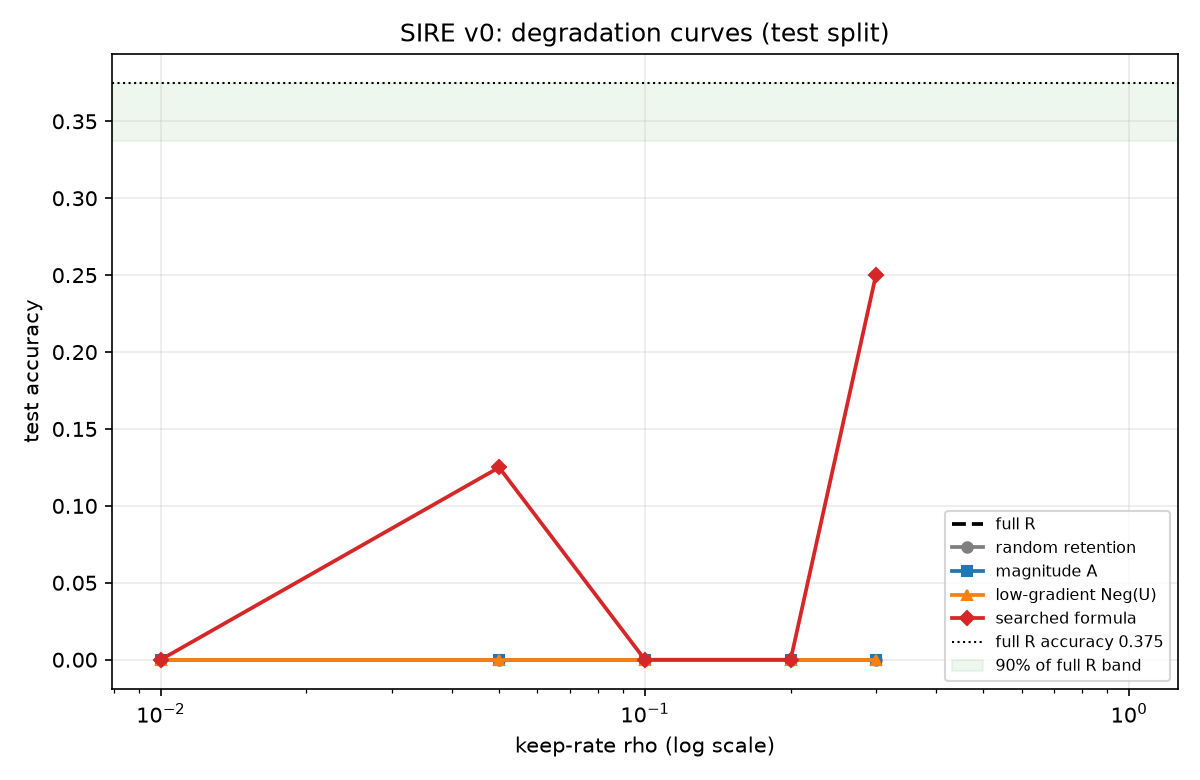

Values plotted in this chart, from the file beside it:
method, formula_id, rho, n_items, n_correct, accuracy, rel_to_full_R, mean_new_tokens, truncation_rate, nll_delta, seconds
full_R, full_R, 1, 8, 3, 0.375, 1, 1777, 0.75, 0.000000, 75.0
random, random, 0.01, 8, 0, 0.000000, 0.000000, 2048, 1, 14.17, 75.0
random, random, 0.05, 8, 0, 0.000000, 0.000000, 2048, 1, 12.19, 77.1
random, random, 0.1, 8, 0, 0.000000, 0.000000, 2048, 1, 13.58, 75.4
random, random, 0.2, 8, 0, 0.000000, 0.000000, 2048, 1, 11.4, 75.1
random, random, 0.3, 8, 0, 0.000000, 0.000000, 2048, 1, 10.77, 76.4
magnitude_A, magnitude_A, 0.01, 8, 0, 0.000000, 0.000000, 2048, 1, 7.748, 75.6
magnitude_A, magnitude_A, 0.05, 8, 0, 0.000000, 0.000000, 2048, 1, 6.697, 76.3
magnitude_A, magnitude_A, 0.1, 8, 0, 0.000000, 0.000000, 2048, 1, 6.558, 75.5
magnitude_A, magnitude_A, 0.2, 8, 0, 0.000000, 0.000000, 2048, 1, 3.282, 74.4
magnitude_A, magnitude_A, 0.3, 8, 0, 0.000000, 0.000000, 2048, 1, 1.254, 74.8
low_grad_NegU, low_grad_NegU, 0.01, 8, 0, 0.000000, 0.000000, 2048, 1, 15.6, 74.5
low_grad_NegU, low_grad_NegU, 0.05, 8, 0, 0.000000, 0.000000, 2048, 1, 23.44, 73.5
low_grad_NegU, low_grad_NegU, 0.1, 8, 0, 0.000000, 0.000000, 2048, 1, 20.66, 73.6
low_grad_NegU, low_grad_NegU, 0.2, 8, 0, 0.000000, 0.000000, 2048, 1, 13.48, 73.0
low_grad_NegU, low_grad_NegU, 0.3, 8, 0, 0.000000, 0.000000, 1862, 0.875, 10.73, 73.2
searched, 092a20d1c53df1e3, 0.01, 8, 0, 0.000000, 0.000000, 2048, 1, 7.39, 72.3
searched, 092a20d1c53df1e3, 0.05, 8, 1, 0.125, 0.3333, 2048, 1, 6.275, 72.0
searched, 092a20d1c53df1e3, 0.1, 8, 0, 0.000000, 0.000000, 2048, 1, 4.869, 72.7
searched, 092a20d1c53df1e3, 0.2, 8, 0, 0.000000, 0.000000, 2048, 1, 2.124, 72.9
searched, 092a20d1c53df1e3, 0.3, 8, 2, 0.25, 0.6667, 1685, 0.625, 0.8009, 72.9
